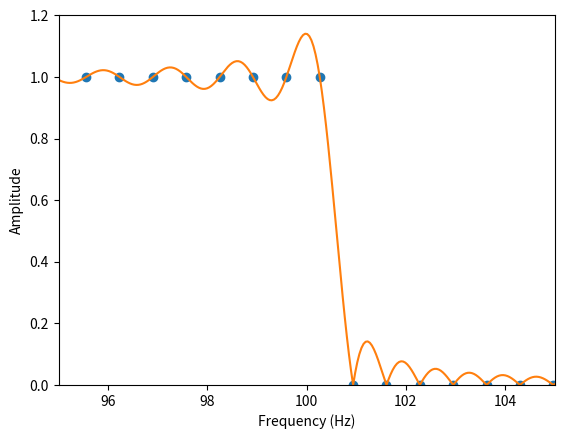

Python code for this plot:
import numpy as np
import matplotlib.pyplot as plt


# declare
fs = 44100
fft_size = 65536
fc = 100
w = np.arange(0, fft_size) / fft_size * fs

# calc
fc_index = np.round(fft_size * fc / fs) + 1
amp_spec = np.ones(int(fft_size // 2) + 1)
amp_spec[int(fc_index) :] = 0

spec = np.block([amp_spec, amp_spec[-2:0:-1]])


impulse_response = np.fft.fftshift(np.real(np.fft.ifft(spec)))

fft_size2 = 65536 * 16
w2 = np.arange(0, fft_size2) / fft_size2 * fs

plt.plot(w, np.abs(np.fft.fft(impulse_response, fft_size)), marker="o", ls="None")
plt.plot(w2, np.abs(np.fft.fft(impulse_response, fft_size2)))
plt.xlim(95, 105)
plt.ylim(0, 1.2)
plt.xlabel("Frequency (Hz)")
plt.ylabel("Amplitude")
plt.show()
